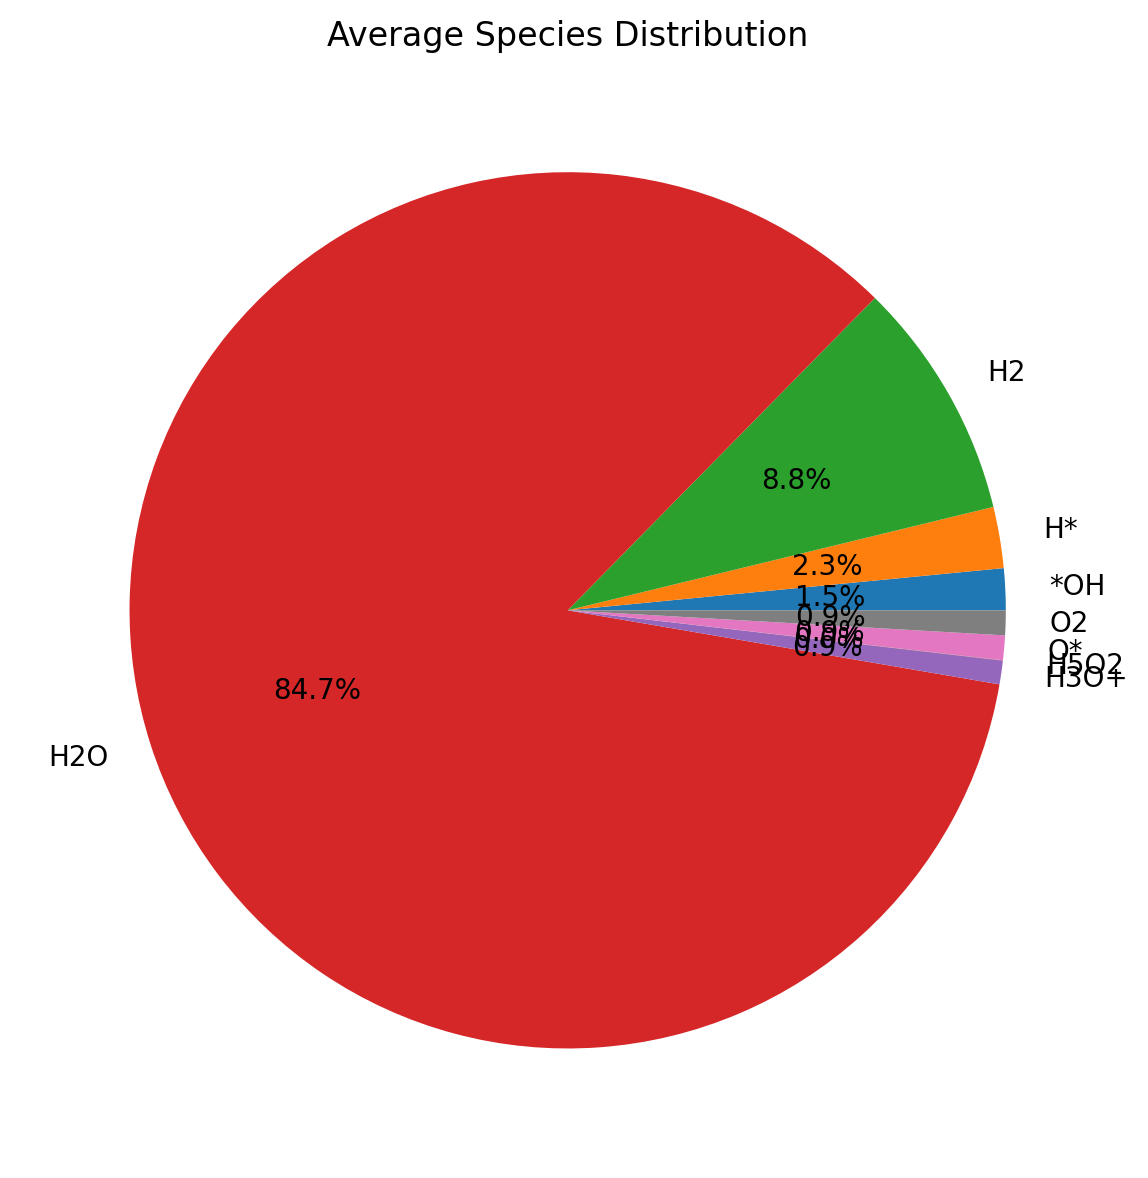

Source data for this figure (header and first rows):
Species, Average_Count, Percentage
H2O, 92.89, 84.67
H2, 9.695, 8.837
H*, 2.475, 2.256
*OH, 1.687, 1.538
O2, 1.0, 0.9115
O*, 0.9965, 0.9083
H3O+, 0.9544, 0.8699
H5O2, 0.0145, 0.01322
